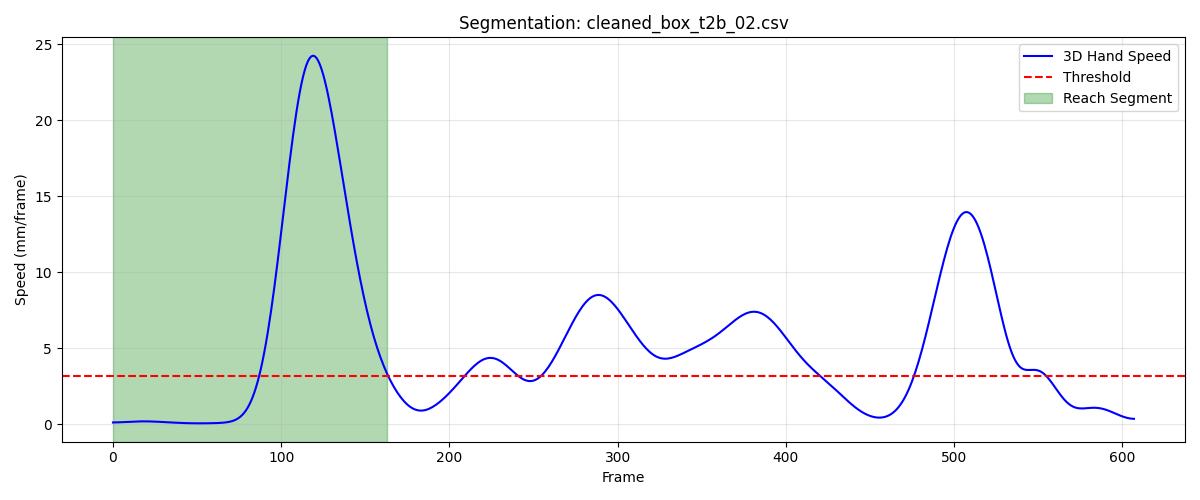

Values plotted in this chart, from the file beside it:
frame, sub_frame, shoulderr_x, shoulderr_y, shoulderr_z, humr1_x, humr1_y, humr1_z, humr2_x, humr2_y, humr2_z, humr3_x, humr3_y, humr3_z, humr4_x, humr4_y, humr4_z, humr5_x, humr5_y, humr5_z, humr6_x, humr6_y, humr6_z, humr7_x
1, 0, 175.1, -654.4, 670.1, 229.0, -614.4, 538.1, 237.4, -598.8, 467.5, 217.4, -663.8, 526.8, 193.9, -561.2, 525.2, 222.4, -660.1, 467.9, 203.6, -564.3, 469.7, 192.7
2, 0, 175.1, -654.7, 670.1, 229, -614.8, 538.1, 237.4, -599.2, 467.5, 217.3, -664.2, 526.8, 193.9, -561.6, 525.2, 222.4, -660.5, 467.9, 204, -564.5, 469.8, 192.6
3, 0, 175.1, -655.1, 670.1, 229, -615.2, 538.1, 237.4, -599.6, 467.5, 217.3, -664.6, 526.8, 193.9, -561.9, 525.2, 222.4, -660.9, 467.9, 204.2, -564.8, 469.8, 192.6
4, 0, 175, -655.4, 670.1, 229, -615.6, 538.1, 237.5, -600, 467.5, 217.2, -664.9, 526.8, 194, -562.3, 525.2, 222.3, -661.3, 467.9, 204.3, -565.1, 469.9, 192.5
5, 0, 175, -655.7, 670.1, 229, -616, 538.1, 237.5, -600.4, 467.5, 217.2, -665.3, 526.8, 194, -562.6, 525.2, 222.3, -661.6, 467.9, 204.3, -565.5, 469.8, 192.5
6, 0, 175, -656.1, 670.1, 229, -616.3, 538.1, 237.5, -600.7, 467.5, 217.2, -665.6, 526.8, 194.1, -563, 525.2, 222.3, -662, 467.8, 204.2, -565.9, 469.8, 192.5
7, 0, 175, -656.4, 670.1, 229.1, -616.7, 538.1, 237.5, -601.1, 467.5, 217.1, -666, 526.8, 194.1, -563.3, 525.2, 222.3, -662.3, 467.8, 204.2, -566.3, 469.7, 192.4
8, 0, 175, -656.7, 670, 229.1, -617, 538.1, 237.6, -601.4, 467.5, 217.1, -666.3, 526.7, 194.2, -563.6, 525.1, 222.2, -662.7, 467.8, 204.1, -566.7, 469.7, 192.4
9, 0, 175, -656.9, 670, 229.1, -617.4, 538, 237.6, -601.7, 467.5, 217.1, -666.6, 526.7, 194.3, -563.9, 525.1, 222.2, -663, 467.8, 204.1, -567, 469.6, 192.4
10, 0, 175.1, -657.2, 670, 229.2, -617.7, 538, 237.6, -602, 467.5, 217.1, -666.9, 526.7, 194.3, -564.2, 525.1, 222.2, -663.3, 467.8, 204.1, -567.3, 469.6, 192.3
11, 0, 175.1, -657.4, 670, 229.2, -618, 538, 237.7, -602.4, 467.5, 217.2, -667.2, 526.7, 194.4, -564.4, 525.1, 222.2, -663.6, 467.8, 204.2, -567.6, 469.6, 192.3
12, 0, 175.2, -657.7, 669.9, 229.3, -618.2, 537.9, 237.7, -602.7, 467.4, 217.2, -667.5, 526.6, 194.5, -564.7, 525, 222.2, -663.9, 467.8, 204.2, -567.9, 469.6, 192.3
13, 0, 175.2, -657.9, 669.9, 229.3, -618.5, 537.9, 237.8, -602.9, 467.4, 217.2, -667.8, 526.6, 194.6, -564.9, 525, 222.2, -664.2, 467.7, 204.3, -568.1, 469.5, 192.3
14, 0, 175.3, -658, 669.8, 229.4, -618.7, 537.8, 237.8, -603.2, 467.3, 217.2, -668, 526.6, 194.7, -565.1, 524.9, 222.2, -664.4, 467.7, 204.4, -568.3, 469.5, 192.4
15, 0, 175.3, -658.2, 669.8, 229.4, -618.9, 537.8, 237.9, -603.5, 467.3, 217.3, -668.2, 526.5, 194.7, -565.3, 524.9, 222.2, -664.6, 467.6, 204.5, -568.5, 469.4, 192.4
16, 0, 175.4, -658.3, 669.8, 229.5, -619.1, 537.7, 237.9, -603.7, 467.2, 217.3, -668.4, 526.5, 194.8, -565.5, 524.8, 222.3, -664.8, 467.6, 204.6, -568.7, 469.4, 192.4
17, 0, 175.5, -658.4, 669.8, 229.6, -619.3, 537.7, 237.9, -603.9, 467.2, 217.3, -668.6, 526.5, 194.9, -565.7, 524.8, 222.3, -665, 467.6, 204.7, -568.9, 469.3, 192.5
18, 0, 175.6, -658.5, 669.7, 229.6, -619.4, 537.6, 238, -604, 467.1, 217.4, -668.7, 526.5, 195, -565.8, 524.7, 222.4, -665.2, 467.5, 204.8, -569, 469.3, 192.5
19, 0, 175.7, -658.6, 669.7, 229.7, -619.5, 537.6, 238.0, -604.1, 467.1, 217.5, -668.8, 526.5, 195, -566, 524.6, 222.4, -665.4, 467.5, 204.9, -569.1, 469.2, 192.6
20, 0, 175.8, -658.6, 669.7, 229.7, -619.6, 537.6, 238, -604.3, 467, 217.5, -668.9, 526.5, 195.1, -566.1, 524.6, 222.5, -665.5, 467.5, 205, -569.3, 469.2, 192.7
21, 0, 175.9, -658.6, 669.8, 229.8, -619.7, 537.6, 238.1, -604.4, 467, 217.6, -669, 526.5, 195.2, -566.1, 524.6, 222.6, -665.6, 467.6, 205, -569.4, 469.2, 192.7
22, 0, 176, -658.6, 669.8, 229.9, -619.7, 537.6, 238.2, -604.4, 467, 217.7, -669, 526.5, 195.2, -566.2, 524.5, 222.7, -665.7, 467.6, 205.1, -569.5, 469.1, 192.8
23, 0, 176.1, -658.6, 669.8, 229.9, -619.8, 537.6, 238.2, -604.5, 467, 217.8, -669.1, 526.6, 195.2, -566.3, 524.5, 222.8, -665.8, 467.6, 205.1, -569.6, 469.1, 192.8
24, 0, 176.2, -658.6, 669.8, 230, -619.8, 537.6, 238.3, -604.6, 467, 217.9, -669.1, 526.6, 195.3, -566.3, 524.5, 222.9, -665.8, 467.7, 205.1, -569.7, 469.1, 192.9
25, 0, 176.4, -658.5, 669.9, 230.1, -619.8, 537.6, 238.4, -604.6, 467, 218, -669.1, 526.6, 195.3, -566.4, 524.4, 223, -665.9, 467.7, 205.1, -569.7, 469, 192.9
26, 0, 176.5, -658.5, 669.9, 230.2, -619.8, 537.6, 238.5, -604.7, 466.9, 218.2, -669.1, 526.7, 195.4, -566.4, 524.4, 223.1, -665.9, 467.7, 205.2, -569.8, 469, 193
27, 0, 176.6, -658.5, 669.9, 230.3, -619.8, 537.6, 238.5, -604.7, 466.9, 218.3, -669.1, 526.7, 195.4, -566.4, 524.3, 223.2, -666, 467.8, 205.2, -569.9, 468.9, 193
28, 0, 176.7, -658.4, 669.9, 230.3, -619.8, 537.6, 238.6, -604.8, 466.9, 218.4, -669.1, 526.7, 195.5, -566.4, 524.3, 223.4, -666, 467.8, 205.2, -570, 468.9, 193.1
29, 0, 176.8, -658.4, 669.9, 230.4, -619.8, 537.6, 238.7, -604.8, 466.9, 218.5, -669.2, 526.7, 195.6, -566.5, 524.3, 223.5, -666.1, 467.8, 205.2, -570.1, 468.8, 193.2
30, 0, 176.9, -658.4, 669.9, 230.5, -619.8, 537.5, 238.8, -604.8, 466.9, 218.6, -669.2, 526.7, 195.6, -566.5, 524.3, 223.6, -666.1, 467.8, 205.3, -570.1, 468.8, 193.3
31, 0, 177, -658.3, 669.9, 230.6, -619.8, 537.5, 238.8, -604.9, 466.9, 218.7, -669.2, 526.8, 195.7, -566.5, 524.3, 223.7, -666.2, 467.8, 205.3, -570.2, 468.7, 193.4
32, 0, 177.1, -658.3, 669.9, 230.6, -619.8, 537.5, 238.9, -604.9, 466.9, 218.8, -669.2, 526.8, 195.8, -566.5, 524.2, 223.8, -666.2, 467.8, 205.3, -570.3, 468.7, 193.5
33, 0, 177.2, -658.3, 669.9, 230.7, -619.8, 537.5, 239, -605, 466.9, 218.8, -669.2, 526.8, 195.9, -566.5, 524.2, 223.9, -666.3, 467.9, 205.3, -570.3, 468.7, 193.6
34, 0, 177.3, -658.2, 669.9, 230.7, -619.8, 537.5, 239, -605.0, 466.9, 218.9, -669.3, 526.8, 196, -566.5, 524.2, 224, -666.3, 467.9, 205.4, -570.4, 468.6, 193.6
35, 0, 177.4, -658.2, 670, 230.8, -619.9, 537.5, 239.1, -605, 466.9, 219, -669.3, 526.9, 196.1, -566.5, 524.2, 224, -666.3, 467.9, 205.4, -570.4, 468.6, 193.7
36, 0, 177.5, -658.1, 670, 230.9, -619.8, 537.5, 239.2, -605.1, 466.9, 219, -669.3, 526.9, 196.1, -566.5, 524.2, 224.1, -666.4, 467.9, 205.5, -570.5, 468.6, 193.8
37, 0, 177.6, -658.1, 670, 230.9, -619.8, 537.5, 239.2, -605.1, 466.9, 219.1, -669.3, 526.9, 196.2, -566.4, 524.2, 224.2, -666.4, 468, 205.5, -570.5, 468.6, 193.9
38, 0, 177.7, -658, 670, 231, -619.8, 537.6, 239.3, -605.1, 466.9, 219.2, -669.3, 527, 196.3, -566.4, 524.2, 224.3, -666.4, 468, 205.6, -570.5, 468.6, 194
39, 0, 177.8, -657.9, 670.1, 231.1, -619.8, 537.6, 239.4, -605.1, 466.9, 219.3, -669.2, 527, 196.3, -566.4, 524.2, 224.4, -666.4, 468.1, 205.6, -570.5, 468.6, 194.1
40, 0, 177.9, -657.9, 670.1, 231.2, -619.7, 537.6, 239.4, -605, 466.9, 219.4, -669.2, 527.1, 196.4, -566.4, 524.2, 224.5, -666.4, 468.1, 205.6, -570.5, 468.6, 194.3
41, 0, 178, -657.8, 670.2, 231.3, -619.6, 537.6, 239.5, -605, 466.9, 219.5, -669.1, 527.1, 196.4, -566.3, 524.2, 224.6, -666.4, 468.2, 205.7, -570.5, 468.6, 194.4
42, 0, 178.1, -657.8, 670.2, 231.3, -619.6, 537.7, 239.6, -604.9, 467, 219.6, -669.1, 527.2, 196.5, -566.3, 524.2, 224.7, -666.3, 468.2, 205.7, -570.5, 468.6, 194.5
43, 0, 178.2, -657.7, 670.2, 231.4, -619.5, 537.7, 239.7, -604.9, 467, 219.8, -669, 527.2, 196.5, -566.2, 524.3, 224.8, -666.3, 468.2, 205.7, -570.5, 468.6, 194.6
44, 0, 178.3, -657.7, 670.2, 231.5, -619.4, 537.7, 239.7, -604.8, 467, 219.9, -669, 527.2, 196.6, -566.2, 524.3, 225, -666.3, 468.3, 205.7, -570.5, 468.6, 194.7
45, 0, 178.4, -657.6, 670.3, 231.6, -619.3, 537.7, 239.8, -604.7, 467, 220.1, -668.9, 527.3, 196.7, -566.1, 524.3, 225.1, -666.2, 468.3, 205.8, -570.4, 468.6, 194.9
46, 0, 178.6, -657.5, 670.3, 231.7, -619.2, 537.7, 239.8, -604.7, 467, 220.2, -668.8, 527.3, 196.7, -566.1, 524.3, 225.2, -666.2, 468.3, 205.8, -570.4, 468.6, 195
47, 0, 178.7, -657.5, 670.3, 231.8, -619.2, 537.7, 239.9, -604.6, 467, 220.3, -668.8, 527.3, 196.8, -566, 524.3, 225.3, -666.1, 468.3, 205.8, -570.4, 468.6, 195.1
48, 0, 178.8, -657.5, 670.3, 231.9, -619.1, 537.8, 240, -604.5, 467, 220.5, -668.7, 527.3, 196.8, -566, 524.3, 225.5, -666, 468.4, 205.9, -570.3, 468.6, 195.2
49, 0, 178.9, -657.4, 670.3, 231.9, -619, 537.8, 240, -604.5, 467, 220.6, -668.6, 527.4, 196.9, -565.9, 524.3, 225.6, -666, 468.4, 205.9, -570.3, 468.6, 195.3
50, 0, 179, -657.4, 670.4, 232, -619, 537.8, 240.1, -604.4, 467, 220.7, -668.6, 527.4, 197, -565.9, 524.3, 225.7, -665.9, 468.4, 205.9, -570.3, 468.6, 195.4
51, 0, 179.1, -657.3, 670.4, 232.1, -618.9, 537.8, 240.2, -604.4, 467, 220.8, -668.5, 527.4, 197, -565.8, 524.4, 225.8, -665.9, 468.4, 206, -570.2, 468.7, 195.5
52, 0, 179.3, -657.3, 670.4, 232.1, -618.9, 537.8, 240.2, -604.3, 467, 221, -668.5, 527.4, 197, -565.8, 524.4, 226, -665.8, 468.4, 206, -570.2, 468.7, 195.6
53, 0, 179.4, -657.3, 670.5, 232.2, -618.8, 537.8, 240.3, -604.2, 467.1, 221.1, -668.4, 527.5, 197.1, -565.7, 524.4, 226.1, -665.8, 468.5, 206.1, -570.1, 468.7, 195.6
54, 0, 179.5, -657.3, 670.5, 232.3, -618.8, 537.9, 240.3, -604.2, 467.1, 221.2, -668.4, 527.5, 197.1, -565.7, 524.5, 226.2, -665.7, 468.5, 206.1, -570.1, 468.8, 195.7
55, 0, 179.6, -657.3, 670.6, 232.3, -618.7, 537.9, 240.4, -604.1, 467.2, 221.3, -668.3, 527.6, 197.2, -565.7, 524.5, 226.3, -665.7, 468.6, 206.1, -570.1, 468.8, 195.8
56, 0, 179.7, -657.3, 670.7, 232.4, -618.7, 538, 240.5, -604.1, 467.2, 221.4, -668.3, 527.6, 197.2, -565.6, 524.6, 226.3, -665.7, 468.6, 206.2, -570, 468.9, 195.9
57, 0, 179.7, -657.3, 670.8, 232.4, -618.7, 538.1, 240.5, -604.1, 467.3, 221.5, -668.3, 527.7, 197.3, -565.6, 524.7, 226.4, -665.6, 468.7, 206.2, -570, 468.9, 195.9
58, 0, 179.8, -657.3, 670.8, 232.5, -618.6, 538.1, 240.6, -604.1, 467.3, 221.6, -668.3, 527.8, 197.3, -565.6, 524.7, 226.5, -665.6, 468.8, 206.3, -570, 469, 196
59, 0, 179.9, -657.4, 670.9, 232.6, -618.6, 538.2, 240.6, -604.1, 467.4, 221.7, -668.3, 527.8, 197.3, -565.6, 524.8, 226.6, -665.6, 468.9, 206.3, -570, 469.1, 196.1
60, 0, 179.9, -657.4, 671, 232.6, -618.6, 538.3, 240.6, -604.1, 467.5, 221.7, -668.3, 527.9, 197.4, -565.6, 524.9, 226.7, -665.6, 468.9, 206.3, -570, 469.2, 196.2
... 104 more rows
